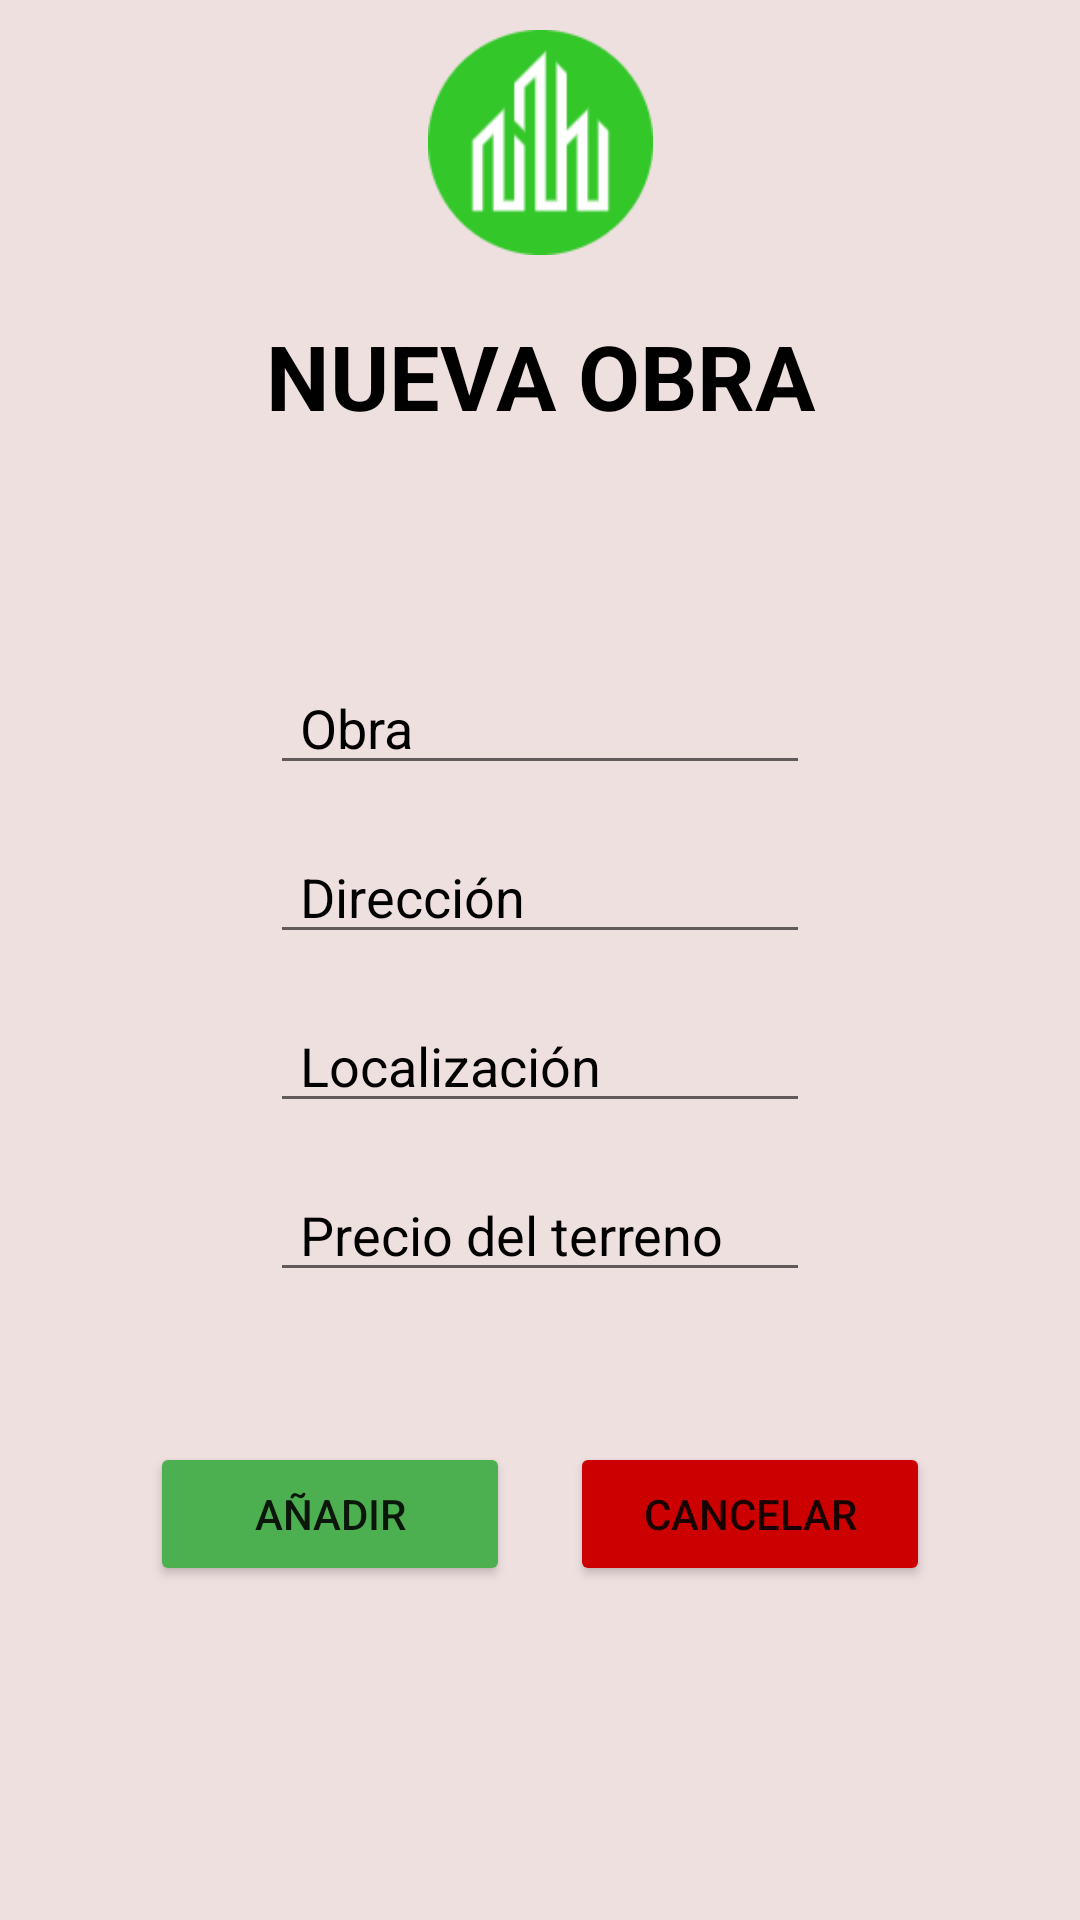

The Android layout XML behind this screen, and the referenced resources:
<!-- AndroidManifest.xml: application theme Theme.GestionObrasFCM -->
<!-- res/layout/activity_new_obra.xml -->
<?xml version="1.0" encoding="utf-8"?>
<androidx.constraintlayout.widget.ConstraintLayout xmlns:android="http://schemas.android.com/apk/res/android"
    xmlns:app="http://schemas.android.com/apk/res-auto"
    xmlns:tools="http://schemas.android.com/tools"
    android:layout_width="match_parent"
    android:layout_height="match_parent"
    android:background="#EFE0E0"
    tools:context=".Activities.Obras.NewObraActivity">

    <TextView
        android:id="@+id/txt_newObra_user"
        android:layout_width="wrap_content"
        android:layout_height="31dp"
        android:layout_marginStart="25dp"
        android:layout_marginTop="620dp"
        android:textColor="@color/black"
        app:layout_constraintStart_toStartOf="parent"
        app:layout_constraintTop_toTopOf="parent" />

    <ImageView
        android:id="@+id/img_logo"
        android:layout_width="wrap_content"
        android:layout_height="75dp"
        android:layout_marginStart="105dp"
        android:layout_marginTop="10dp"
        android:layout_marginEnd="105dp"
        android:clickable="false"
        android:focusable="false"
        android:scaleType="centerInside"
        app:layout_constraintEnd_toEndOf="parent"
        app:layout_constraintStart_toStartOf="parent"
        app:layout_constraintTop_toTopOf="parent"
        app:srcCompat="@drawable/logo_modified" />

    <EditText
        android:id="@+id/edt_newObra_Obra"
        android:layout_width="0dp"
        android:layout_height="wrap_content"
        android:layout_marginStart="90dp"
        android:layout_marginTop="75dp"
        android:layout_marginEnd="90dp"
        android:ems="10"
        android:hint="@string/Obra"
        android:inputType="textPersonName"
        android:paddingLeft="10sp"
        android:textColor="@color/black"
        android:textColorHint="@color/black"
        android:textSize="18sp"
        app:layout_constraintEnd_toEndOf="parent"
        app:layout_constraintStart_toStartOf="parent"
        app:layout_constraintTop_toBottomOf="@+id/txt_newObra_titulo" />

    <EditText
        android:id="@+id/edt_newObra_direccion"
        android:layout_width="0dp"
        android:layout_height="wrap_content"
        android:layout_marginStart="90dp"
        android:layout_marginTop="15dp"
        android:layout_marginEnd="90dp"
        android:ems="10"
        android:hint="@string/Direccion"
        android:inputType="textPersonName"
        android:paddingLeft="10sp"
        android:textColor="@color/black"
        android:textColorHint="@color/black"
        android:textSize="18sp"
        app:layout_constraintEnd_toEndOf="parent"
        app:layout_constraintHorizontal_bias="0.0"
        app:layout_constraintStart_toStartOf="parent"
        app:layout_constraintTop_toBottomOf="@+id/edt_newObra_Obra" />

    <EditText
        android:id="@+id/edt_newObra_Localizacion"
        android:layout_width="0dp"
        android:layout_height="wrap_content"
        android:layout_marginStart="90dp"
        android:layout_marginTop="15dp"
        android:layout_marginEnd="90dp"
        android:ems="10"
        android:hint="@string/Localizacion"
        android:inputType="textPersonName"
        android:paddingLeft="10sp"
        android:textColor="@color/black"
        android:textColorHint="@color/black"
        android:textSize="18sp"
        app:layout_constraintEnd_toEndOf="parent"
        app:layout_constraintStart_toStartOf="parent"
        app:layout_constraintTop_toBottomOf="@+id/edt_newObra_direccion" />

    <EditText
        android:id="@+id/edt_newObra_PrecioTerreno"
        android:layout_width="0dp"
        android:layout_height="wrap_content"
        android:layout_marginStart="90dp"
        android:layout_marginTop="15dp"
        android:layout_marginEnd="90dp"
        android:ems="10"
        android:hint="@string/Precio_Terreno"
        android:inputType="textPersonName"
        android:paddingLeft="10sp"
        android:textColor="@color/black"
        android:textColorHint="@color/black"
        android:textSize="18sp"
        app:layout_constraintEnd_toEndOf="parent"
        app:layout_constraintStart_toStartOf="parent"
        app:layout_constraintTop_toBottomOf="@+id/edt_newObra_Localizacion" />

    <Button
        android:id="@+id/bt_newObra_anadirObra"
        android:layout_width="0dp"
        android:layout_height="wrap_content"
        android:layout_marginStart="50dp"
        android:layout_marginTop="50dp"
        android:layout_marginEnd="10dp"
        android:backgroundTint="#4CAF50"
        android:onClick="anadirNewObra"
        android:text="@string/Anadir"
        android:textSize="14sp"
        app:layout_constraintEnd_toStartOf="@+id/bt_newObra_cancelarObra"
        app:layout_constraintStart_toStartOf="parent"
        app:layout_constraintTop_toBottomOf="@+id/edt_newObra_PrecioTerreno" />

    <Button
        android:id="@+id/bt_newObra_cancelarObra"
        android:layout_width="0dp"
        android:layout_height="wrap_content"
        android:layout_marginStart="10dp"
        android:layout_marginTop="50dp"
        android:layout_marginEnd="50dp"
        android:backgroundTint="@android:color/holo_red_dark"
        android:onClick="cancelarNewObra"
        android:text="@string/Cancelar"
        android:textSize="14sp"
        app:layout_constraintEnd_toEndOf="parent"
        app:layout_constraintStart_toEndOf="@+id/bt_newObra_anadirObra"
        app:layout_constraintTop_toBottomOf="@+id/edt_newObra_PrecioTerreno" />

    <TextView
        android:id="@+id/txt_newObra_titulo"
        android:layout_width="0dp"
        android:layout_height="wrap_content"
        android:layout_marginStart="50dp"
        android:layout_marginTop="20dp"
        android:layout_marginEnd="50dp"
        android:gravity="center"
        android:text="@string/nuevaObra"
        android:textColor="@color/black"
        android:textSize="30sp"
        android:textStyle="bold"
        app:layout_constraintEnd_toEndOf="parent"
        app:layout_constraintStart_toStartOf="parent"
        app:layout_constraintTop_toBottomOf="@+id/img_logo" />

</androidx.constraintlayout.widget.ConstraintLayout>
<!-- resources referenced by this layout -->
<resources>
  <!-- drawable logo_modified: png bitmap (drawable, 3536 bytes) -->
  <string name="Anadir">Añadir</string>
  <string name="Cancelar">Cancelar</string>
  <string name="Direccion">Dirección</string>
  <string name="Localizacion">Localización</string>
  <string name="Obra">Obra</string>
  <string name="Precio_Terreno">Precio del terreno</string>
  <string name="nuevaObra">NUEVA OBRA</string>
  <style name="Theme.GestionObrasFCM" parent="Theme.MaterialComponents.DayNight.DarkActionBar">
          
          <item name="colorPrimary">@color/purple_500</item>
          <item name="colorPrimaryVariant">@color/purple_700</item>
          <item name="colorOnPrimary">@color/white</item>
          
          <item name="colorSecondary">@color/teal_200</item>
          <item name="colorSecondaryVariant">@color/teal_700</item>
          <item name="colorOnSecondary">@color/black</item>
          
          <item name="android:statusBarColor">?attr/colorPrimaryVariant</item>
          
      </style>
  <!-- not gathered from this repository: default colours our renderer supplied (Android Studio template values) -->
  <color name="purple_500">#FF6200EE</color>
  <color name="purple_700">#FF3700B3</color>
  <color name="teal_200">#FF03DAC5</color>
  <color name="teal_700">#FF018786</color>
  <color name="black">#FF000000</color>
  <color name="white">#FFFFFFFF</color>
</resources>
